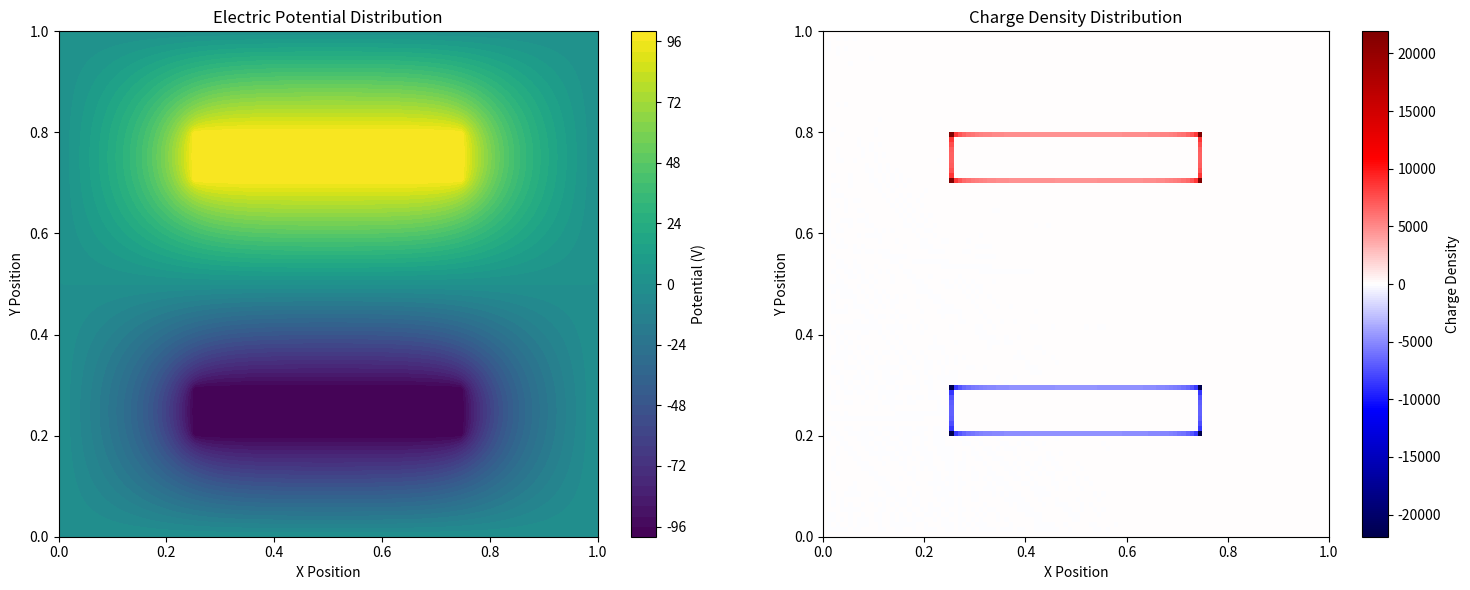

The matplotlib source for this figure:
#!/usr/bin/env python3
"""
Module: Finite Thickness Parallel Plate Capacitor (Student Version)
"""

import numpy as np
import matplotlib.pyplot as plt

def solve_laplace_sor(nx, ny, plate_thickness, plate_separation, omega=1.9, max_iter=10000, tolerance=1e-6):
    """
    Solve 2D Laplace equation using Successive Over-Relaxation (SOR) method
    for finite thickness parallel plate capacitor.
    
    Args:
        nx (int): Number of grid points in x direction
        ny (int): Number of grid points in y direction  
        plate_thickness (int): Thickness of conductor plates in grid points
        plate_separation (int): Separation between plates in grid points
        omega (float): Relaxation factor (1.0 < omega < 2.0)
        max_iter (int): Maximum number of iterations
        tolerance (float): Convergence tolerance
        
    Returns:
        tuple: (potential_grid, convergence_history, conductor_mask)
            - potential_grid: 2D array of electric potential
            - convergence_history: List of maximum errors during iterations
            - conductor_mask: Boolean array marking conductor regions
    """
    # Initialize potential grid
    potential_grid = np.zeros((ny, nx))
    
    # Create conductor mask
    conductor_mask = np.zeros((ny, nx), dtype=bool)
    
    # Define conductor regions
    conductor_left = nx // 4
    conductor_right = 3 * nx // 4
    y_upper_start = ny // 2 + plate_separation // 2
    y_upper_end = y_upper_start + plate_thickness
    conductor_mask[y_upper_start:y_upper_end, conductor_left:conductor_right] = True
    potential_grid[y_upper_start:y_upper_end, conductor_left:conductor_right] = 100.0
    
    y_lower_end = ny // 2 - plate_separation // 2
    y_lower_start = y_lower_end - plate_thickness
    conductor_mask[y_lower_start:y_lower_end, conductor_left:conductor_right] = True
    potential_grid[y_lower_start:y_lower_end, conductor_left:conductor_right] = -100.0
    
    # Boundary conditions: grounded sides
    potential_grid[:, 0] = 0.0
    potential_grid[:, -1] = 0.0
    potential_grid[0, :] = 0.0
    potential_grid[-1, :] = 0.0
    
    # SOR iteration
    convergence_history = []
    for iteration in range(max_iter):
        max_error = 0.0
        for i in range(1, ny - 1):
            for j in range(1, nx - 1):
                if not conductor_mask[i, j]:  # Skip conductor points
                    new_value = 0.25 * (
                        potential_grid[i + 1, j] + potential_grid[i - 1, j] +
                        potential_grid[i, j + 1] + potential_grid[i, j - 1]
                    )
                    new_value = (1 - omega) * potential_grid[i, j] + omega * new_value
                    error = abs(new_value - potential_grid[i, j])
                    potential_grid[i, j] = new_value
                    max_error = max(max_error, error)
        
        convergence_history.append(max_error)
        if max_error < tolerance:
            print(f"Converged after {iteration + 1} iterations with max error: {max_error}")
            break
    else:
        print(f"Warning: Did not converge within {max_iter} iterations. Final error: {max_error}")
    
    return potential_grid, convergence_history, conductor_mask

def calculate_charge_density(potential_grid, dx, dy):
    """
    Calculate charge density using Poisson equation: rho = -1/(4*pi) * nabla^2(U)
    
    Args:
        potential_grid (np.ndarray): 2D electric potential distribution
        dx (float): Grid spacing in x direction
        dy (float): Grid spacing in y direction
        
    Returns:
        np.ndarray: 2D charge density distribution
    """
    # Calculate Laplacian using finite difference method
    laplacian = np.zeros_like(potential_grid)
    laplacian[1:-1, 1:-1] = (
        (potential_grid[:-2, 1:-1] + potential_grid[2:, 1:-1] +
         potential_grid[1:-1, :-2] + potential_grid[1:-1, 2:] -
         4 * potential_grid[1:-1, 1:-1]) / (dx * dy)
    )
    
    # Charge density from Poisson equation
    charge_density = -laplacian / (4 * np.pi)
    return charge_density

def plot_results(potential, charge_density, x_coords, y_coords):
    """
    Create visualization of potential and charge density distributions.
    
    Args:
        potential (np.ndarray): 2D electric potential distribution
        charge_density (np.ndarray): Charge density distribution
        x_coords (np.ndarray): X coordinate array
        y_coords (np.ndarray): Y coordinate array
    """
    fig, (ax1, ax2) = plt.subplots(1, 2, figsize=(15, 6))
    
    # Plot potential distribution
    contour = ax1.contourf(x_coords, y_coords, potential, levels=50, cmap='viridis')
    ax1.set_title('Electric Potential Distribution')
    ax1.set_xlabel('X Position')
    ax1.set_ylabel('Y Position')
    fig.colorbar(contour, ax=ax1, label='Potential (V)')
    
    # Plot charge density distribution
    im = ax2.imshow(charge_density, cmap='seismic', origin='lower', 
                   extent=[x_coords[0], x_coords[-1], y_coords[0], y_coords[-1]])
    ax2.set_title('Charge Density Distribution')
    ax2.set_xlabel('X Position')
    ax2.set_ylabel('Y Position')
    fig.colorbar(im, ax=ax2, label='Charge Density')
    
    plt.tight_layout()
    plt.show()

if __name__ == "__main__":
    # Simulation parameters
    nx, ny = 120, 100
    plate_thickness = 10
    plate_separation = 40
    omega = 1.9
    
    # Physical dimensions
    Lx, Ly = 1.0, 1.0
    dx = Lx / (nx - 1)
    dy = Ly / (ny - 1)
    
    # Create coordinate arrays
    x_coords = np.linspace(0, Lx, nx)
    y_coords = np.linspace(0, Ly, ny)
    
    print("Solving finite thickness parallel plate capacitor...")
    print(f"Grid size: {nx} x {ny}")
    print(f"Plate thickness: {plate_thickness} grid points")
    print(f"Plate separation: {plate_separation} grid points")
    print(f"SOR relaxation factor: {omega}")
    
    # Solve Laplace equation
    potential, convergence_history, conductor_mask = solve_laplace_sor(nx, ny, plate_thickness, plate_separation, omega)
    
    # Calculate charge density
    charge_density = calculate_charge_density(potential, dx, dy)
    
    # Visualize results
    plot_results(potential, charge_density, x_coords, y_coords)
